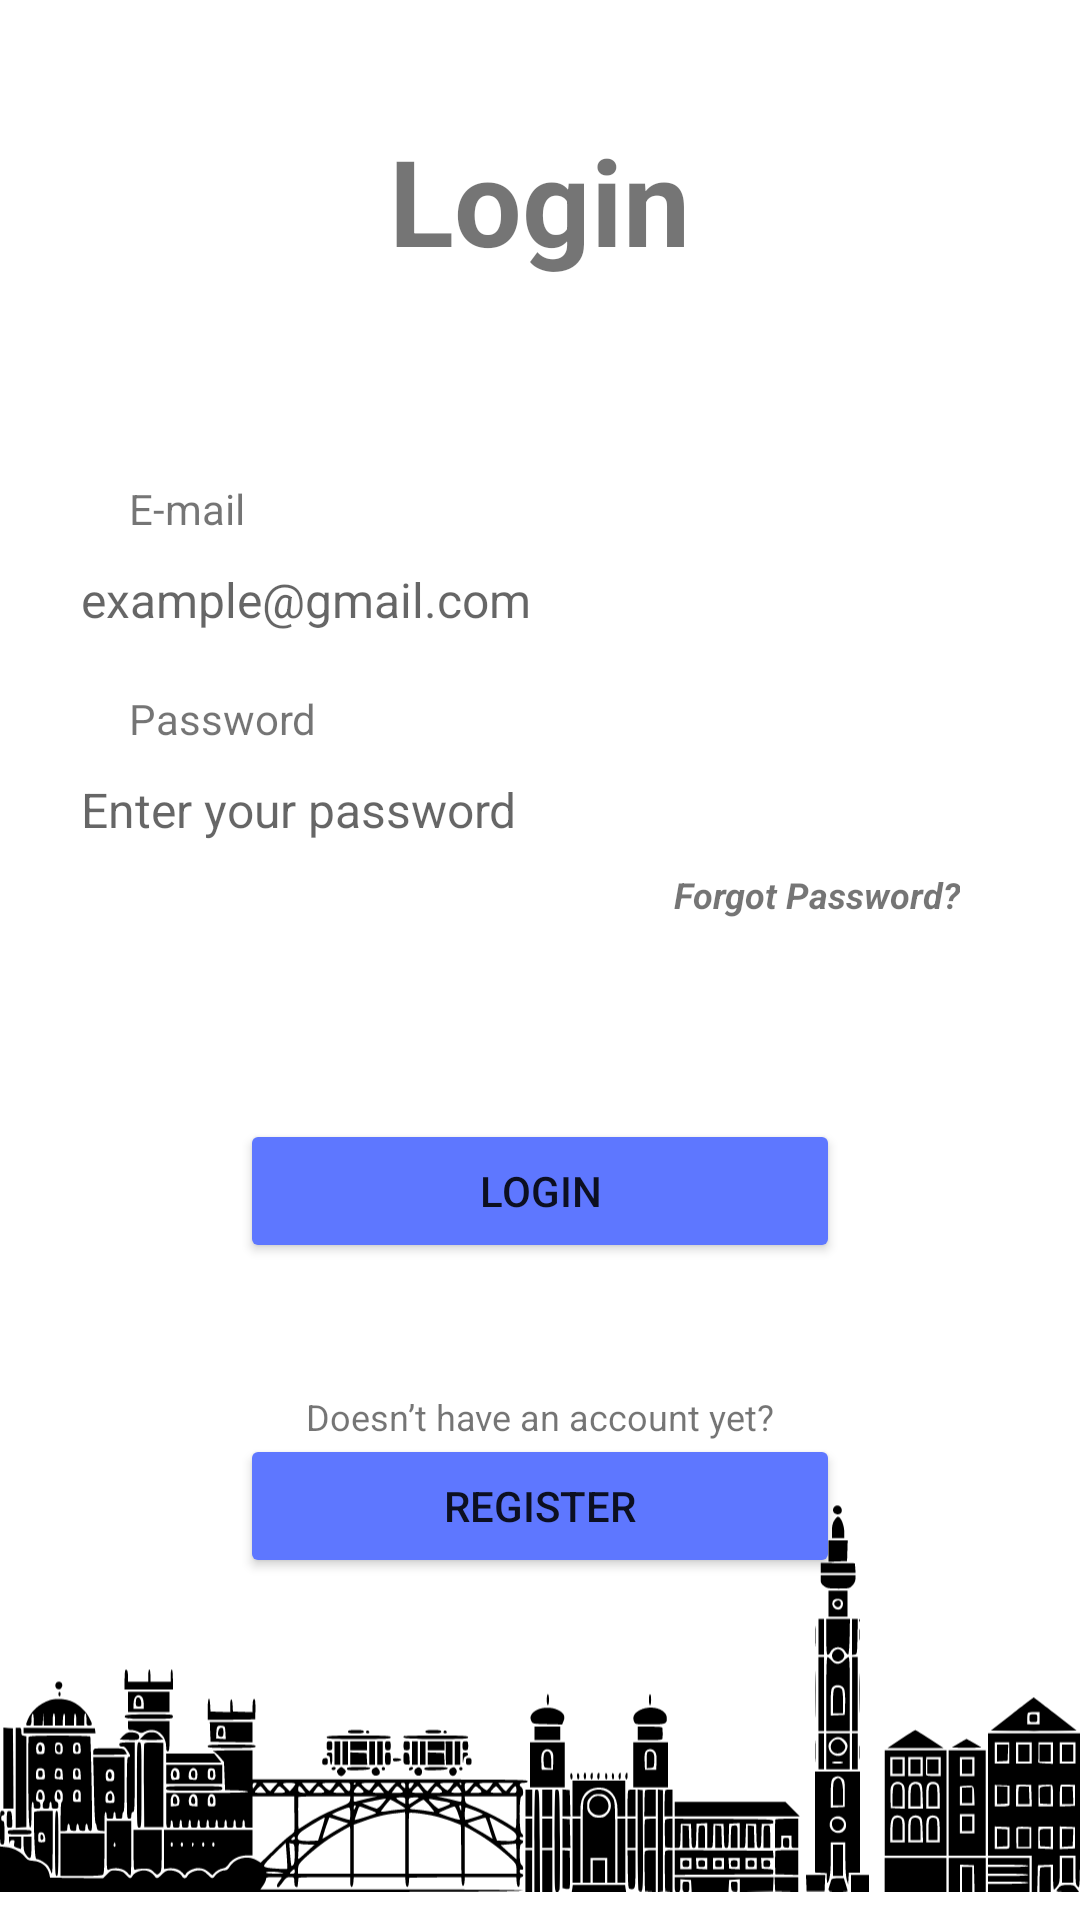

Reconstruct the res/layout file that produces this screen, plus the resources it refers to.
<!-- AndroidManifest.xml: application theme Base.Theme.MyApplicationTest -->
<!-- res/layout/fragment_login.xml -->
<?xml version="1.0" encoding="utf-8"?>
<FrameLayout xmlns:android="http://schemas.android.com/apk/res/android"
    xmlns:tools="http://schemas.android.com/tools"
    android:layout_width="match_parent"
    android:layout_height="match_parent"
    tools:context=".login.LoginFragment"
    android:id="@+id/fragment_container">

    <LinearLayout
        android:layout_width="wrap_content"
        android:layout_height="wrap_content"
        android:layout_gravity="center_horizontal">

        <TextView
            android:id="@+id/login_text_in_login_page"
            android:layout_width="wrap_content"
            android:layout_height="wrap_content"
            android:text="Login"
            android:textSize="40sp"
            android:layout_marginTop="40dp"
            android:textStyle="bold"/>

    </LinearLayout>


    <TextView
        android:id="@+id/email_in_login_page"
        android:layout_width="wrap_content"
        android:layout_height="wrap_content"
        android:text="E-mail"
        android:layout_marginLeft="43dp"
        android:layout_marginTop="160dp"/>

    <EditText
        android:id="@+id/email_box_in_login_page"
        android:layout_width="330dp"
        android:layout_height="30dp"
        android:hint="example@gmail.com"
        android:textSize="16sp"
        android:background="@drawable/textbox_border"
        android:inputType="textEmailAddress"
        android:layout_marginTop="185dp"
        android:paddingStart="12dp"
        android:layout_gravity="center_horizontal"/>

    <TextView
        android:id="@+id/password_in_login_page"
        android:layout_width="wrap_content"
        android:layout_height="wrap_content"
        android:text="Password"
        android:layout_marginLeft="43dp"
        android:layout_marginTop="230dp"/>

    <EditText
        android:id="@+id/password_box_in_login_page"
        android:layout_width="330dp"
        android:layout_height="30dp"
        android:hint="Enter your password"
        android:textSize="16sp"
        android:background="@drawable/textbox_border"
        android:inputType="textPassword"
        android:layout_marginTop="255dp"
        android:paddingStart="12dp"
        android:layout_gravity="center_horizontal"/>

    <TextView
        android:id="@+id/forgot_password_text_in_login_page"
        android:layout_width="wrap_content"
        android:layout_height="wrap_content"
        android:text="Forgot Password?"
        android:textSize="12sp"
        android:layout_marginRight="40dp"
        android:layout_gravity="right"
        android:layout_marginTop="290dp"
        android:textStyle="bold|italic"/>

    <ImageView
        android:id="@+id/toolbar_logo"
        android:layout_width="wrap_content"
        android:layout_height="148dp"
        android:layout_gravity="bottom|center_horizontal"
        android:padding="0dp"
        android:src="@drawable/city_background"/>

    <RelativeLayout
        android:layout_width="wrap_content"
        android:layout_height="wrap_content"
        android:gravity="center_horizontal"
        android:layout_gravity="center"
        android:layout_marginTop="77dp">

        <Button
            android:id="@+id/login_button_in_login_page"
            android:layout_width="200dp"
            android:layout_height="wrap_content"
            android:gravity="center"
            android:backgroundTint="@color/my_primary"
            android:text="Login"
            android:layout_centerInParent="true"/>

        <TextView
            android:id="@+id/havent_account_text_in_login_page"
            android:layout_width="wrap_content"
            android:layout_height="wrap_content"
            android:text="Doesn’t have an account yet?"
            android:textSize="12sp"
            android:layout_gravity="center"
            android:layout_marginTop="196dp"
            android:layout_centerHorizontal="true"/>

        <Button
            android:id="@+id/register_button_in_login_page"
            android:layout_width="200dp"
            android:layout_height="wrap_content"
            android:layout_gravity="center"
            android:backgroundTint="@color/my_primary"
            android:layout_marginTop="210dp"
            android:text="Register"/>

    </RelativeLayout>

</FrameLayout>
<!-- resources referenced by this layout -->
<resources>
  <color name="my_primary">#5E77FF</color>
  <!-- drawable city_background: vector/xml drawable (drawable, 67485 chars, omitted) -->
  <style name="Base.Theme.MyApplicationTest" parent="Theme.MaterialComponents.Light.NoActionBar">
  
      </style>
</resources>
